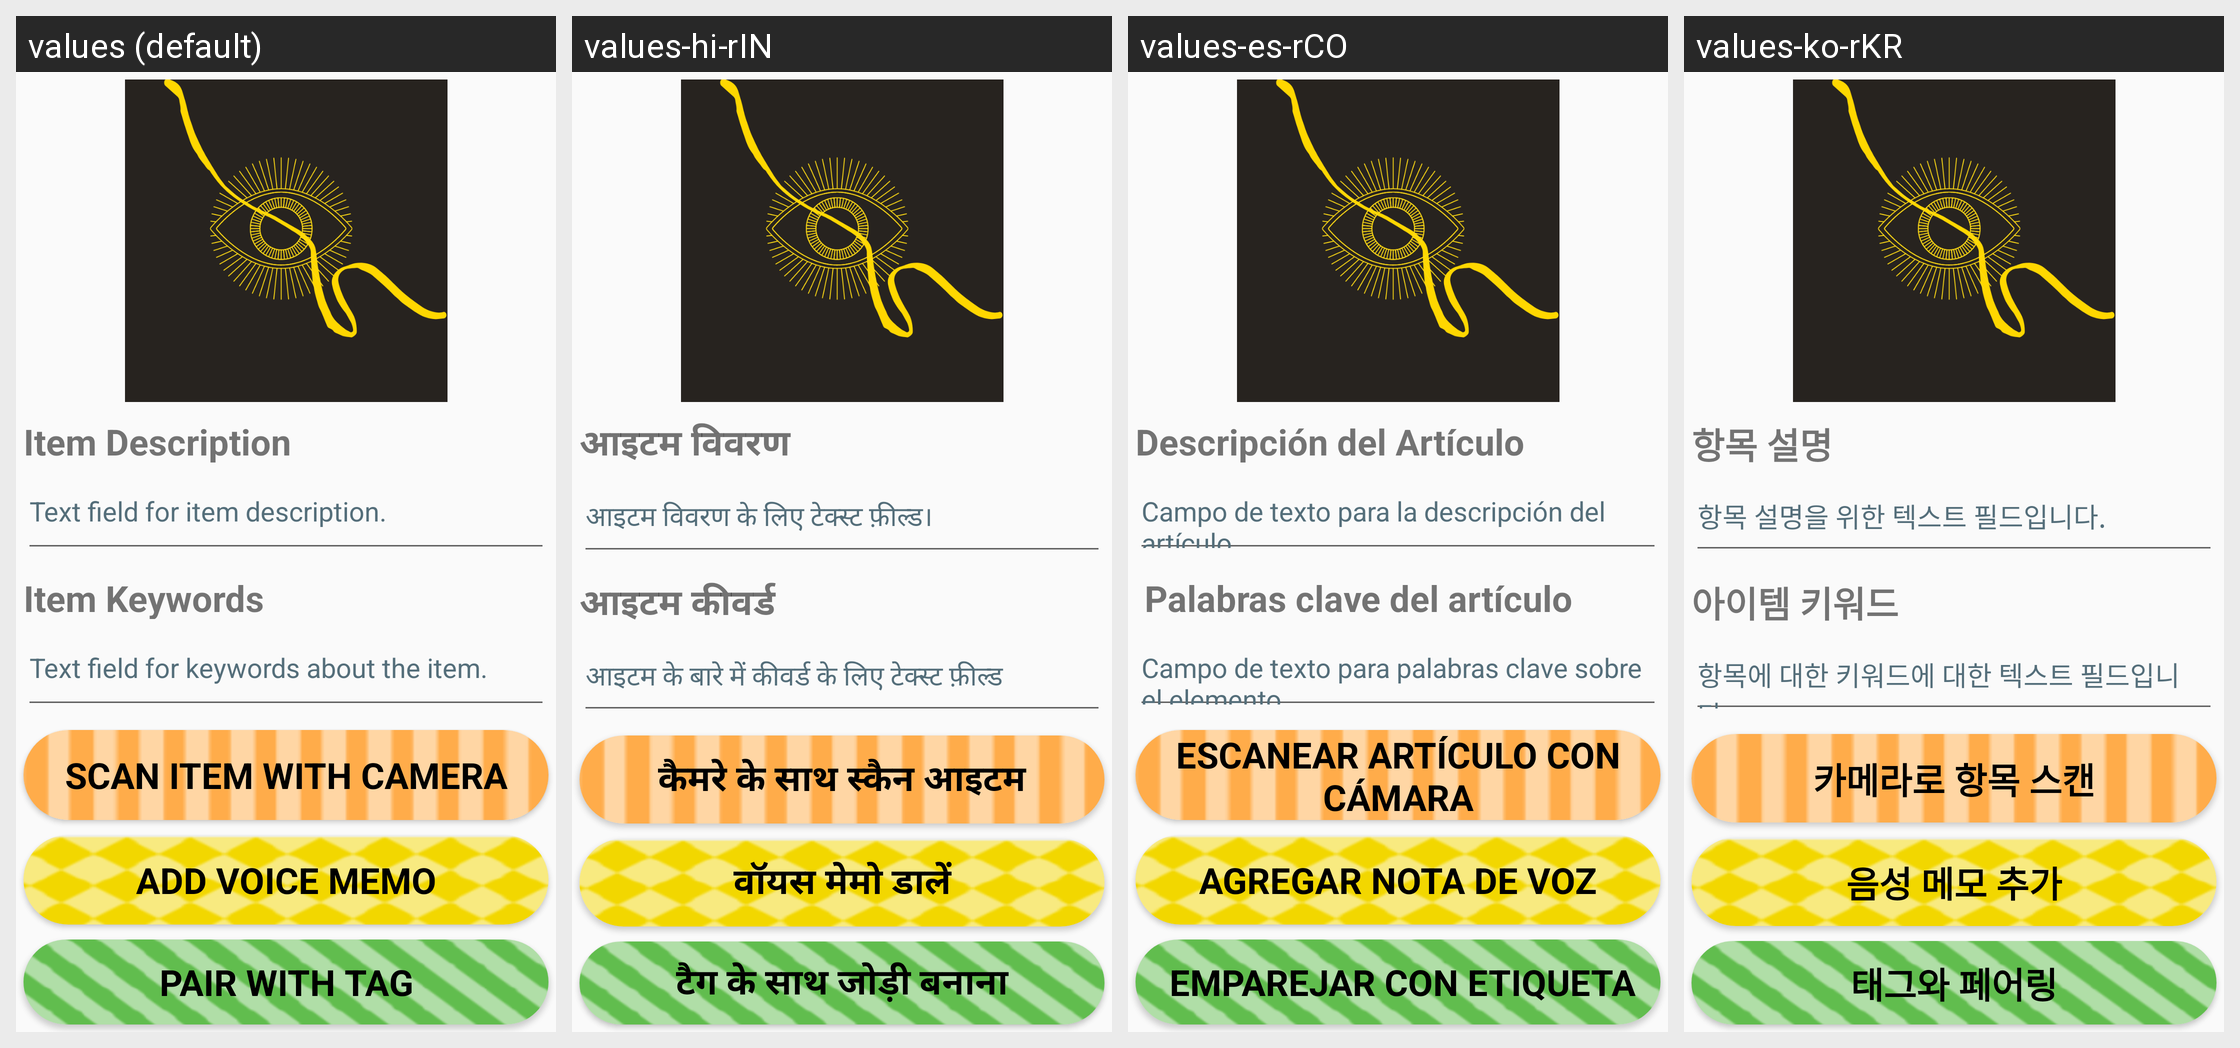

The Android screen above is rendered under several locales of the same app. Produce the string resources it draws, with the default and per-locale values.
Android screen res/layout/activity_tag.xml rendered under 4 locales, left to right: values (default), values-hi-rIN, values-es-rCO, values-ko-rKR. Device: Nexus 5 (rendered at 1080×1920; each locale shown at half size, 540×960, under a caption strip naming it); theme Theme.EyeDentify.
Other locales in the repository, not shown: values-zh-rCN.
Strings drawn on this screen, with the default value and each locale's value (text and hints the layout hard-codes, and strings that could not be matched under every locale, appear in the picture but are not listed):

item_description_label
  values: Item Description
  values-hi-rIN: आइटम विवरण
  values-es-rCO: Descripción del Artículo
  values-ko-rKR: 항목 설명

textContentDescription
  values: Text field for item description.
  values-hi-rIN: आइटम विवरण के लिए टेक्स्ट फ़ील्ड।
  values-es-rCO: Campo de texto para la descripción del artículo.
  values-ko-rKR: 항목 설명을 위한 텍스트 필드입니다.

keywords_label
  values: Item Keywords
  values-hi-rIN: आइटम कीवर्ड
  values-es-rCO:  Palabras clave del artículo
  values-ko-rKR: 아이템 키워드

keywordContentDescription
  values: Text field for keywords about the item.
  values-hi-rIN: आइटम के बारे में कीवर्ड के लिए टेक्स्ट फ़ील्ड
  values-es-rCO: Campo de texto para palabras clave sobre el elemento.
  values-ko-rKR: 항목에 대한 키워드에 대한 텍스트 필드입니다.

scan_item
  values: SCAN ITEM WITH CAMERA
  values-hi-rIN: कैमरे के साथ स्कैन आइटम
  values-es-rCO: ESCANEAR ARTÍCULO CON CÁMARA
  values-ko-rKR: 카메라로 항목 스캔

add_voice_memo
  values: ADD VOICE MEMO
  values-hi-rIN: वॉयस मेमो डालें
  values-es-rCO: AGREGAR NOTA DE VOZ
  values-ko-rKR: 음성 메모 추가

pair_with_tag
  values: PAIR WITH TAG
  values-hi-rIN: टैग के साथ जोड़ी बनाना
  values-es-rCO:  EMPAREJAR CON ETIQUETA
  values-ko-rKR: 태그와 페어링
